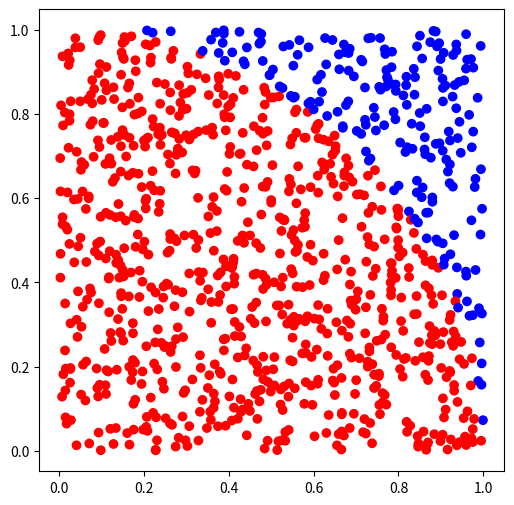

The matplotlib source for this figure:
# Импорт необходимых модулей
import random
import matplotlib.pyplot as plt

# Инициализация количества "бросков" 
num_points = 1000

# Здесь мы "бросаем дротики" и подсчитываем количество попаданий
points = []
hits = 0
for _ in range(num_points):
    x, y = random.random(), random.random()
    if x*x + y*y < 1.0:
        hits += 1
        points.append((x, y, "red"))
    else:
        points.append((x, y, "blue"))

# Распакуем точки в 3 списка 
x, y, colors = zip(*points)
# Определяем размеры фигуры
fig, ax = plt.subplots()
fig.set_size_inches(6.0, 6.0)
# Рисуем результат
ax.scatter(x, y, c=colors)

# Считаем оценку
fraction = hits / num_points
4 * fraction